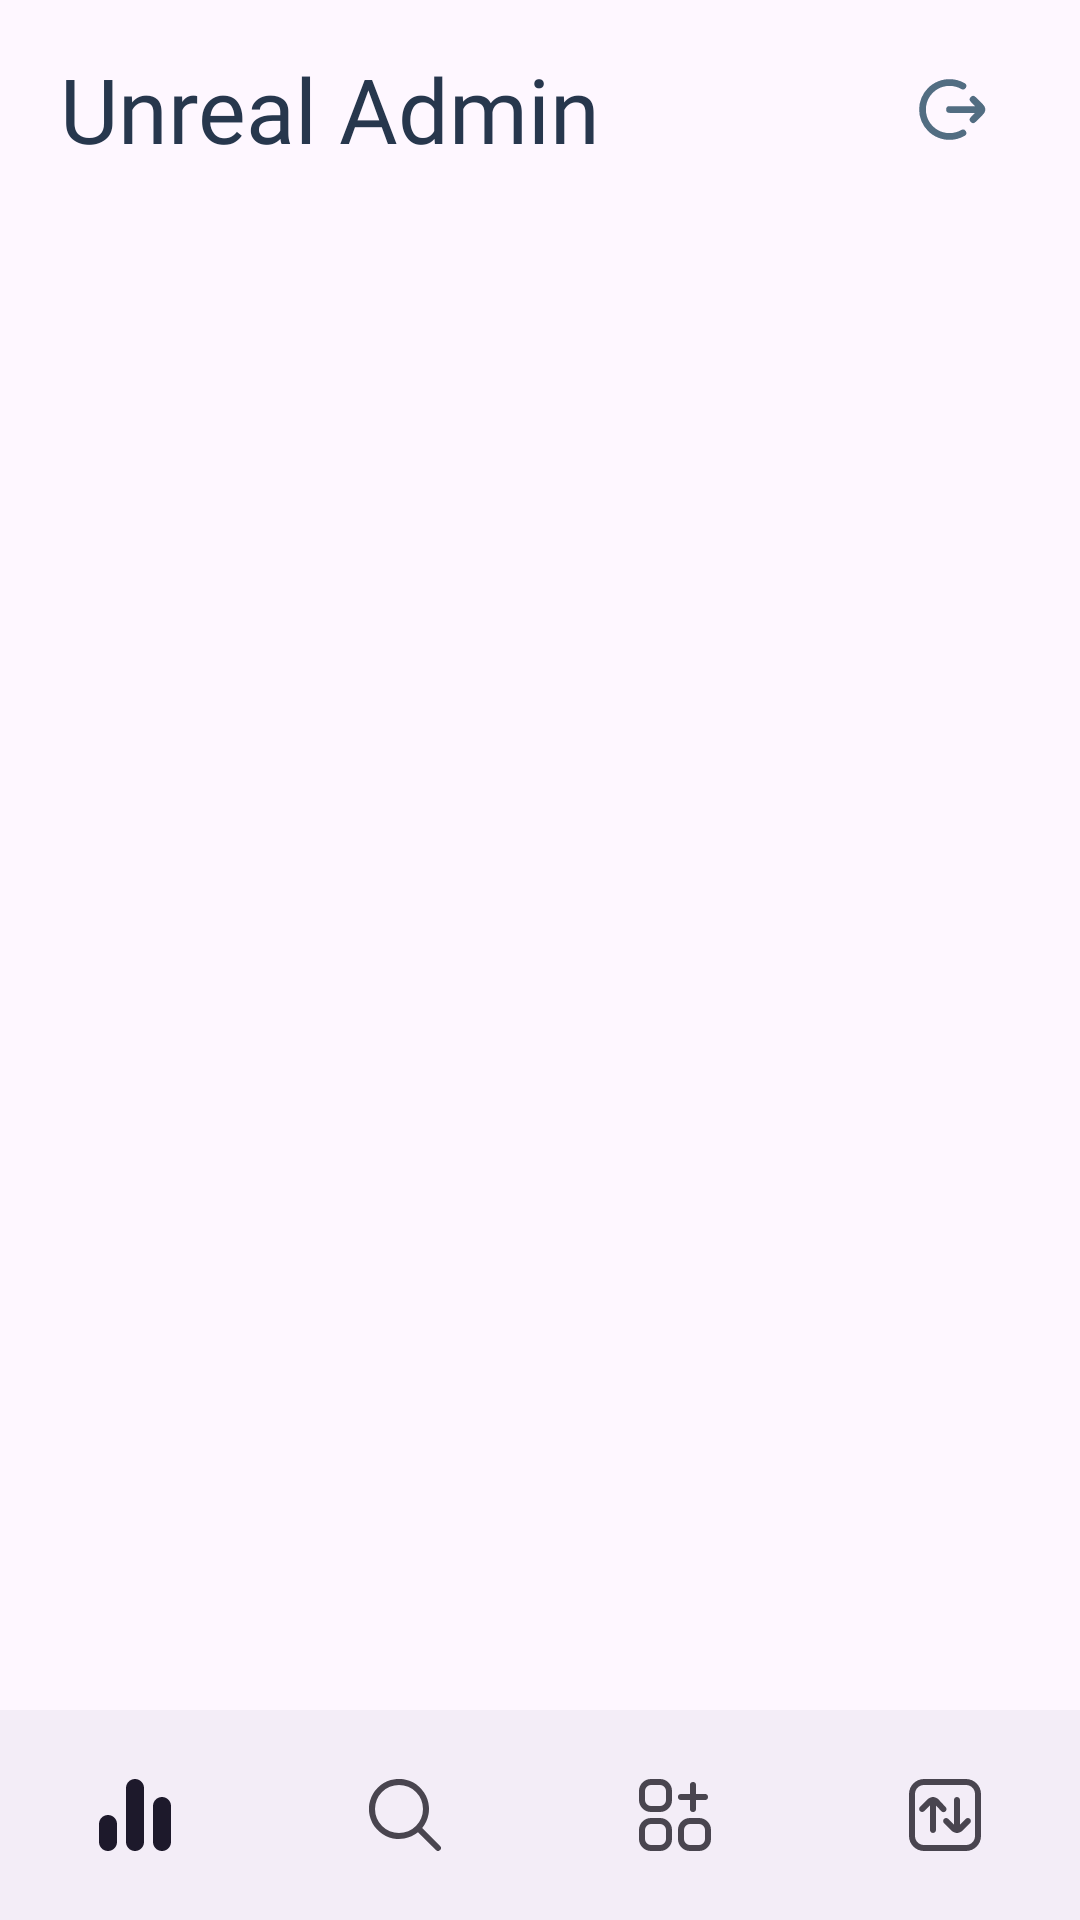

Write the Android layout XML for this screen, with the resource values it uses.
<!-- AndroidManifest.xml: application theme Theme.UnrealFurniture -->
<!-- res/layout/admin_activity.xml -->
<?xml version="1.0" encoding="utf-8"?>
<androidx.constraintlayout.widget.ConstraintLayout xmlns:android="http://schemas.android.com/apk/res/android"
    xmlns:app="http://schemas.android.com/apk/res-auto"
    xmlns:tools="http://schemas.android.com/tools"
    android:layout_width="match_parent"
    android:layout_height="match_parent"
    tools:context=".AdminActivity">


    <com.google.android.material.textview.MaterialTextView
        android:id="@+id/materialTextView31"
        android:layout_width="wrap_content"
        android:layout_height="wrap_content"
        android:layout_marginTop="16dp"
        android:fontFamily="@font/satoshibold"
        android:text="Unreal Admin"
        android:layout_marginLeft="20dp"
        android:textColor="@color/darker"
        android:textSize="30sp"
        app:layout_constraintStart_toStartOf="parent"
        app:layout_constraintTop_toTopOf="parent" />


        <com.google.android.material.imageview.ShapeableImageView
            android:id="@+id/signOut"
            android:layout_width="wrap_content"
            android:layout_height="wrap_content"
            android:padding="10dp"
            android:layout_marginTop="13dp"
            android:layout_marginRight="20dp"
            app:layout_constraintEnd_toEndOf="parent"
            app:layout_constraintTop_toTopOf="parent"
            android:src="@drawable/signout" />


    <LinearLayout
        android:id="@+id/fragment_container"
        android:layout_width="match_parent"
        android:layout_height="0dp"
        android:orientation="vertical"
        android:layout_marginTop="5dp"
        app:layout_constraintBottom_toTopOf="@+id/adminbottomnav"
        app:layout_constraintEnd_toEndOf="parent"
        app:layout_constraintStart_toStartOf="parent"
        app:layout_constraintTop_toBottomOf="@+id/materialTextView31" />

    <com.google.android.material.bottomnavigation.BottomNavigationView
        android:id="@+id/adminbottomnav"
        android:layout_width="match_parent"
        android:layout_height="70dp"
        android:layout_gravity="bottom"
        app:labelVisibilityMode="unlabeled"
        app:layout_constraintBottom_toBottomOf="parent"
        app:layout_constraintEnd_toEndOf="parent"
        app:layout_constraintStart_toStartOf="parent"
        app:menu="@menu/bottomnav_admin_menu" />

</androidx.constraintlayout.widget.ConstraintLayout>
<!-- resources referenced by this layout -->
<resources>
  <color name="darker">#FF27374D</color>
  <!-- drawable signout (drawable) -->
  <vector xmlns:android="http://schemas.android.com/apk/res/android"
      android:width="27dp"
      android:height="27dp"
      android:viewportWidth="24"
      android:viewportHeight="24">
    <path
        android:pathData="M5.636,5.636C8.582,2.691 13.059,2.215 16.5,4.204a1,1 0,0 1,-1 1.731,7 7,0 1,0 0,12.13 1,1 0,0 1,1 1.731c-3.441,1.99 -7.918,1.514 -10.864,-1.432a9,9 0,0 1,0 -12.728zM18.293,8.293a1,1 0,0 1,1.414 0l1.891,1.891c0.179,0.179 0.353,0.352 0.488,0.512 0.148,0.175 0.308,0.396 0.402,0.686a2,2 0,0 1,0 1.236,2.02 2.02,0 0,1 -0.402,0.687 9.18,9.18 0,0 1,-0.488 0.511l-1.89,1.891a1,1 0,0 1,-1.415 -1.414L19.586,13L12,13a1,1 0,1 1,0 -2h7.586l-1.293,-1.293a1,1 0,0 1,0 -1.414z"
        android:fillColor="@color/dark"
        android:fillType="evenOdd"/>
  </vector>
  <style name="Theme.UnrealFurniture" parent="Base.Theme.UnrealFurniture" />
  <color name="dark">#FF526D82</color>
  <style name="Base.Theme.UnrealFurniture" parent="Theme.Material3.DayNight.NoActionBar">
          
          <item name="android:statusBarColor">@color/darker</item>
  
          
          <item name="colorPrimary">@color/darker</item>
          <item name="colorPrimaryVariant">@color/light</item>
  
          
          <item name="android:buttonStyle">@style/Widget.UnrealFurniture.Button</item>
  
          
          <item name="android:textColorPrimary">@color/dark</item>
          <item name="android:textColorSecondary">@color/light</item>
  
          
          <item name="android:editTextColor">@color/dark</item>
      </style>
  <color name="light">#FF9DB2BF</color>
  <style name="Widget.UnrealFurniture.Button" parent="Widget.Material3.Button">
          <item name="backgroundTint">@color/darker</item>
          <item name="android:textColor">@color/lightest</item>
      </style>
  <color name="lightest">#FFDDE6ED</color>
</resources>
